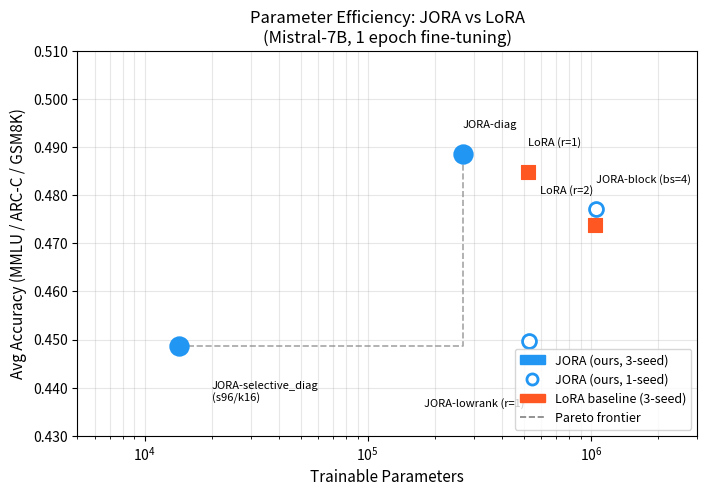

The matplotlib source for this figure: (Note: this script raises an exception after producing the figure.)
#!/usr/bin/env python3
"""
Plot Pareto curve: trainable params vs avg accuracy across MMLU/ARC-C/GSM8K.
Data from formal_runs/three_gpu_bf16_phase3/summary.json
"""

import json
import numpy as np
import matplotlib
matplotlib.use("Agg")
import matplotlib.pyplot as plt
import matplotlib.patches as mpatches
from pathlib import Path

# ── Data ──────────────────────────────────────────────────────────────────────
# anchor results (3-seed mean)
# appendix_cores results (1-seed)
# All avg = mean(MMLU, ARC-C, GSM8K)

methods = [
    # name,                           params,      avg,     family,  seeds, note
    # Exact values from summary.json (three_gpu_bf16_phase3)
    # anchor = 3-seed mean; appendix = 3-seed mean (updated 2026-03-28)
    ("JORA-selective_diag\n(s96/k16)", 14_336,    0.44870, "jora", 3, "anchor"),
    ("JORA-diag",                      266_240,   0.48857, "jora", 3, "anchor"),
    ("JORA-block (bs=4)",             1_052_672,  0.47714, "jora", 1, "appendix"),
    ("JORA-lowrank (r=1)",             528_384,   0.44975, "jora", 1, "appendix"),
    ("LoRA (r=1)",                     524_288,   0.48491, "lora", 3, "anchor"),
    ("LoRA (r=2)",                    1_048_576,  0.47385, "lora", 3, "anchor"),
]

# ── Pareto frontier computation ───────────────────────────────────────────────
def pareto_frontier(points):
    """Return indices of Pareto-optimal points (minimize params, maximize acc)."""
    pts = sorted(enumerate(points), key=lambda x: x[1][0])  # sort by params
    frontier = []
    best_acc = -1
    for idx, (params, acc) in pts:
        if acc > best_acc:
            best_acc = acc
            frontier.append(idx)
    return frontier

points = [(m[1], m[2]) for m in methods]
pareto_idx = set(pareto_frontier(points))

# Note: diag is 1-seed (appendix). Mark it visually.
appendix_idx = {i for i, m in enumerate(methods) if m[5] == "appendix" and m[4] == 1}

# ── Plot ─────────────────────────────────────────────────────────────────────
fig, ax = plt.subplots(figsize=(8, 5))

colors = {"jora": "#2196F3", "lora": "#FF5722"}
markers = {"jora": "o", "lora": "s"}
sizes = {"jora": 100, "lora": 100}

for i, (name, params, acc, family, seeds, note) in enumerate(methods):
    is_pareto = i in pareto_idx
    is_appendix = i in appendix_idx
    ec = "black" if is_pareto else colors[family]
    lw = 2.0 if is_pareto else 0.8
    # Appendix (1-seed) shown with open marker to flag lower confidence
    marker = markers[family]
    fill = colors[family] if not is_appendix else "white"
    ax.scatter(params, acc,
               color=fill,
               marker=marker,
               s=sizes[family] * (1.6 if is_pareto else 1.0),
               edgecolors=colors[family],
               linewidths=2.0 if is_appendix else lw,
               zorder=5)
    # Label offset to avoid overlap
    xoff, yoff = 0, 0.005
    ha = "left"
    if "selective" in name:
        xoff = params * 0.4
        yoff = -0.012
    elif "lowrank" in name:
        xoff = -params * 0.05
        yoff = -0.014
        ha = "right"
    elif "LoRA (r=2)" in name:
        yoff = 0.006
        ha = "right"
        xoff = -params * 0.02
    ax.annotate(name, (params, acc),
                xytext=(params + xoff, acc + yoff),
                fontsize=8, ha=ha, va="bottom",
                color="black")

# Draw Pareto frontier line
pareto_pts = sorted([(methods[i][1], methods[i][2]) for i in pareto_idx])
px, py = zip(*pareto_pts)
ax.step(px, py, where="post", color="gray", linestyle="--", linewidth=1.2,
        alpha=0.7, zorder=3, label="Pareto frontier")

ax.set_xscale("log")
ax.set_xlabel("Trainable Parameters", fontsize=11)
ax.set_ylabel("Avg Accuracy (MMLU / ARC-C / GSM8K)", fontsize=11)
ax.set_title("Parameter Efficiency: JORA vs LoRA\n(Mistral-7B, 1 epoch fine-tuning)", fontsize=12)

ax.set_xlim(5_000, 3_000_000)
ax.set_ylim(0.430, 0.510)
ax.yaxis.set_major_formatter(matplotlib.ticker.FormatStrFormatter("%.3f"))

# Legend
jora_patch = mpatches.Patch(color=colors["jora"], label="JORA (ours, 3-seed)")
jora_open = matplotlib.lines.Line2D([], [], marker="o", color="w",
                                     markeredgecolor=colors["jora"],
                                     markeredgewidth=2, markersize=8,
                                     label="JORA (ours, 1-seed)")
lora_patch = mpatches.Patch(color=colors["lora"], label="LoRA baseline (3-seed)")
pareto_line = matplotlib.lines.Line2D([], [], color="gray", linestyle="--",
                                       linewidth=1.2, label="Pareto frontier")
handles = [jora_patch, lora_patch, pareto_line]
if appendix_idx:
    handles.insert(1, jora_open)
ax.legend(handles=handles, fontsize=9, loc="lower right")

ax.grid(True, which="both", alpha=0.3)

out = Path(__file__).parent.parent / "figures/pareto_curve.pdf"
fig.tight_layout()
fig.savefig(out, dpi=200, bbox_inches="tight")
print(f"Saved: {out}")

# Also save PNG for quick preview
out_png = out.with_suffix(".png")
fig.savefig(out_png, dpi=150, bbox_inches="tight")
print(f"Saved: {out_png}")
